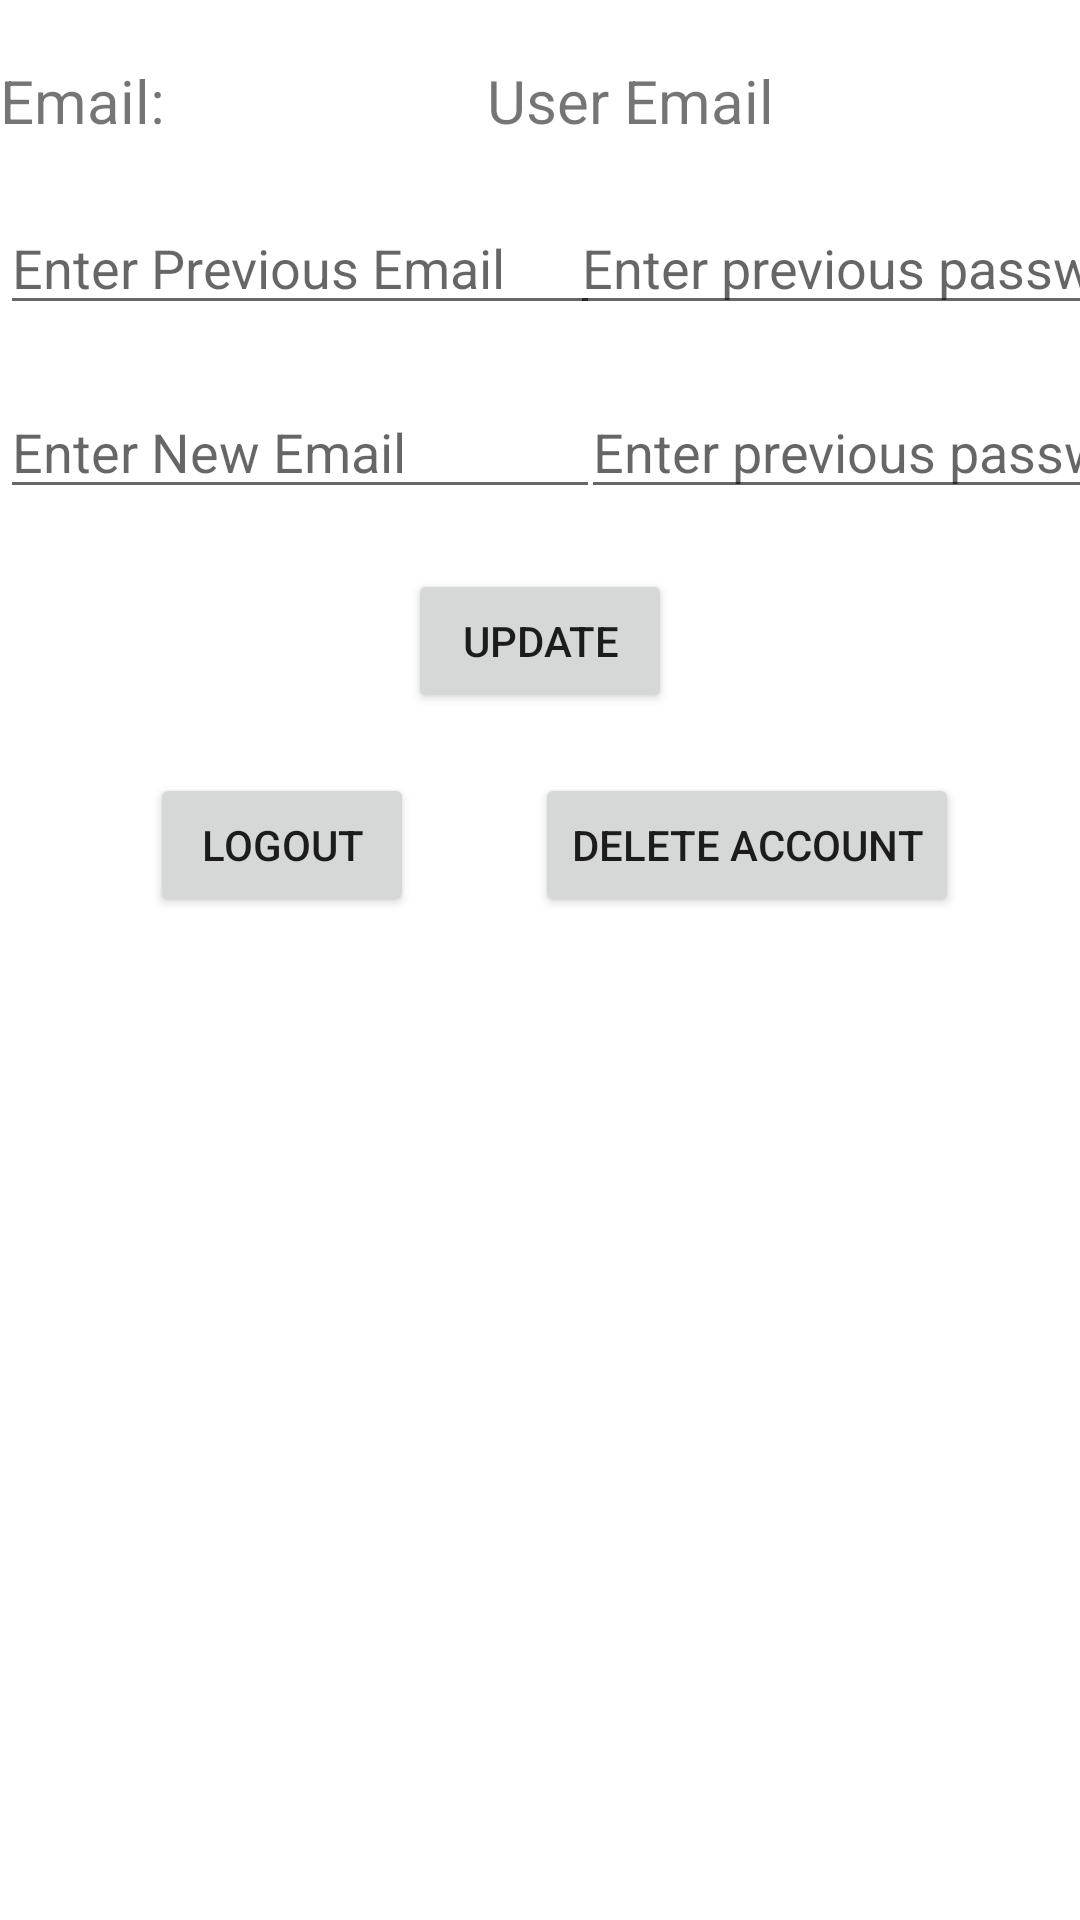

Write the Android layout XML for this screen, with the resource values it uses.
<!-- AndroidManifest.xml: application theme Theme.ParkMania -->
<!-- res/layout/fragment_user_profile.xml -->
<?xml version="1.0" encoding="utf-8"?>
<FrameLayout xmlns:android="http://schemas.android.com/apk/res/android"
    xmlns:app="http://schemas.android.com/apk/res-auto"
    xmlns:tools="http://schemas.android.com/tools"
    android:layout_width="match_parent"
    android:layout_height="match_parent"
    tools:context=".UserProfileFragment">

    <androidx.core.widget.NestedScrollView
        android:layout_width="match_parent"
        android:layout_height="match_parent">

        <androidx.constraintlayout.widget.ConstraintLayout
            android:layout_width="match_parent"
            android:layout_height="match_parent">

            <EditText
                android:id="@+id/edtEmail"
                android:layout_width="wrap_content"
                android:layout_height="wrap_content"
                android:layout_marginTop="20dp"
                android:width="200dp"
                android:ems="10"
                android:hint="Enter Previous Email"
                android:inputType="textEmailAddress"
                app:layout_constraintStart_toStartOf="parent"
                app:layout_constraintTop_toBottomOf="@+id/txt1" />

            <EditText
                android:id="@+id/edtNewEmail"
                android:layout_width="wrap_content"
                android:layout_height="wrap_content"
                android:layout_marginTop="20dp"
                android:width="200dp"
                android:ems="10"
                android:hint="Enter New Email"
                android:inputType="textEmailAddress"
                app:layout_constraintStart_toStartOf="parent"
                app:layout_constraintTop_toBottomOf="@+id/edtEmail" />

            <EditText
                android:id="@+id/edtPassword"
                android:layout_width="wrap_content"
                android:layout_height="wrap_content"
                android:layout_marginStart="20dp"
                android:layout_marginTop="20dp"
                android:width="200dp"
                android:ems="10"
                android:hint="Enter previous password"
                android:inputType="textPassword"
                app:layout_constraintEnd_toEndOf="parent"
                app:layout_constraintStart_toEndOf="@+id/edtEmail"
                app:layout_constraintTop_toBottomOf="@+id/txtEmail" />

            <EditText
                android:id="@+id/edtNewPassword"
                android:layout_width="wrap_content"
                android:layout_height="wrap_content"
                android:layout_marginStart="20dp"
                android:width="200dp"
                android:ems="10"
                android:hint="Enter previous password"
                android:inputType="textPassword"
                app:layout_constraintBottom_toTopOf="@+id/btnUpdate"
                app:layout_constraintEnd_toEndOf="parent"
                app:layout_constraintHorizontal_bias="0.444"
                app:layout_constraintStart_toEndOf="@+id/edtEmail"
                app:layout_constraintTop_toBottomOf="@+id/edtPassword" />

            <Button
                android:id="@+id/btnUpdate"
                android:layout_width="wrap_content"
                android:layout_height="wrap_content"
                android:layout_marginTop="20dp"
                android:text="Update"
                app:layout_constraintEnd_toEndOf="parent"
                app:layout_constraintStart_toStartOf="parent"
                app:layout_constraintTop_toBottomOf="@+id/edtNewEmail" />

            <TextView
                android:id="@+id/txt1"
                android:layout_width="wrap_content"
                android:layout_height="wrap_content"
                android:layout_marginTop="20dp"
                android:text="Email: "
                android:textSize="20sp"
                app:layout_constraintStart_toStartOf="parent"
                app:layout_constraintTop_toTopOf="parent" />

            <TextView
                android:id="@+id/txtEmail"
                android:layout_width="wrap_content"
                android:layout_height="wrap_content"
                android:layout_marginTop="20dp"
                android:text="User Email"
                android:textSize="20sp"
                app:layout_constraintEnd_toEndOf="parent"
                app:layout_constraintStart_toEndOf="@+id/txt1"
                app:layout_constraintTop_toTopOf="parent" />

            <Button
                android:id="@+id/btnLogOut"
                android:layout_width="wrap_content"
                android:layout_height="wrap_content"
                android:layout_marginStart="50dp"
                android:layout_marginTop="20dp"
                android:text="LogOut"
                app:layout_constraintStart_toStartOf="parent"
                app:layout_constraintTop_toBottomOf="@+id/btnUpdate" />

            <Button
                android:id="@+id/btnDeleteUser"
                android:layout_width="wrap_content"
                android:layout_height="wrap_content"
                android:layout_marginTop="20dp"
                android:text="Delete Account"
                app:layout_constraintEnd_toEndOf="parent"
                app:layout_constraintStart_toEndOf="@+id/btnLogOut"
                app:layout_constraintTop_toBottomOf="@+id/btnUpdate" />

        </androidx.constraintlayout.widget.ConstraintLayout>
    </androidx.core.widget.NestedScrollView>

</FrameLayout>
<!-- resources referenced by this layout -->
<resources>
  <style name="Theme.ParkMania" parent="Theme.MaterialComponents.DayNight.DarkActionBar">
          
          <item name="colorPrimary">@color/purple_500</item>
          <item name="colorPrimaryVariant">@color/purple_700</item>
          <item name="colorOnPrimary">@color/white</item>4
          <item name="drawerArrowStyle">@style/DrawerArrowStyle</item>
          
          <item name="colorSecondary">@color/teal_200</item>
          <item name="colorSecondaryVariant">@color/teal_700</item>
          <item name="colorOnSecondary">@color/black</item>
          
          <item name="android:statusBarColor" tools:targetApi="l">?attr/colorPrimaryVariant</item>
          
      </style>
  <color name="purple_500">#FF6200EE</color>
  <color name="purple_700">#FF3700B3</color>
  <color name="white">#FFFFFFFF</color>
  <style name="DrawerArrowStyle" parent="Widget.AppCompat.DrawerArrowToggle">
          <item name="color">#FFFFFF</item>
      </style>
  <color name="teal_200">#FF03DAC5</color>
  <color name="teal_700">#FF018786</color>
  <color name="black">#FF000000</color>
</resources>
